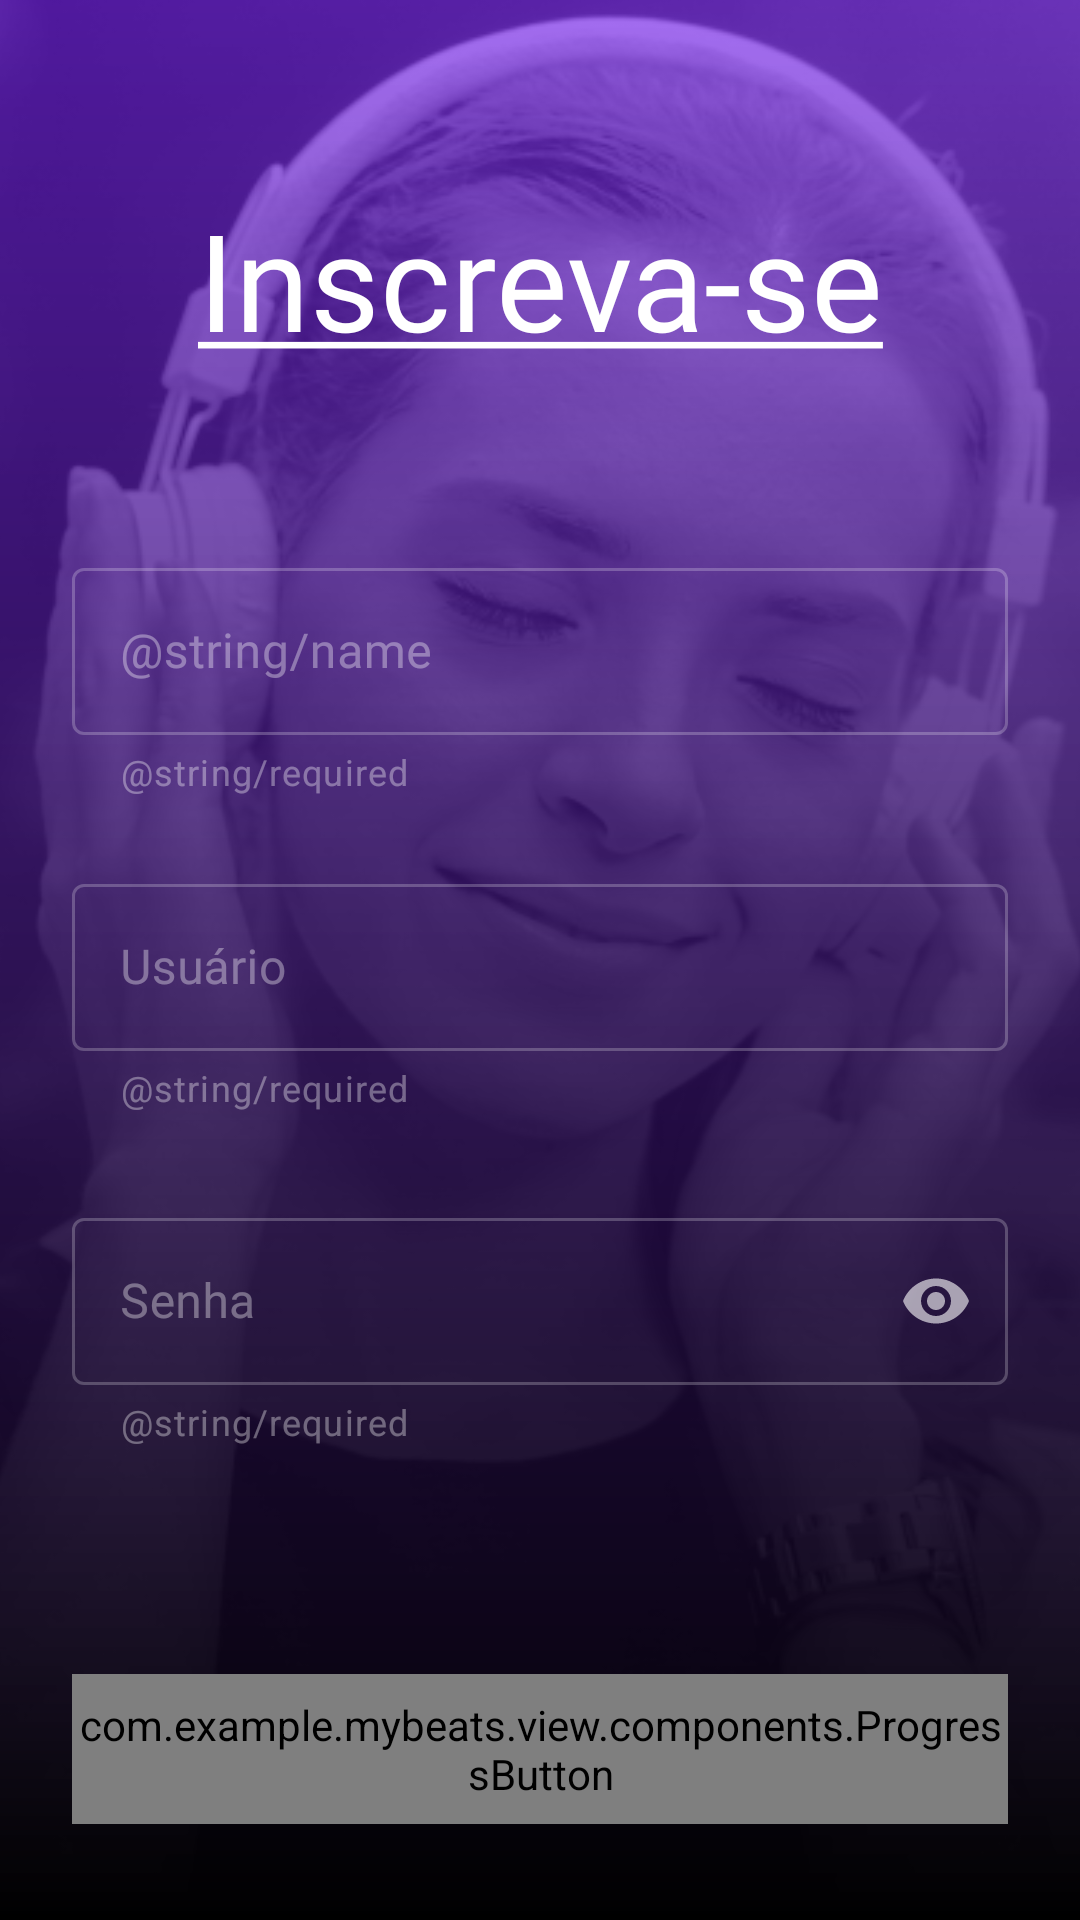

Write the Android layout XML for this screen, with the resource values it uses.
<!-- AndroidManifest.xml: application theme Theme.MyBeats -->
<!-- res/layout/activity_sign_up.xml -->
<?xml version="1.0" encoding="utf-8"?>
<androidx.constraintlayout.widget.ConstraintLayout xmlns:android="http://schemas.android.com/apk/res/android"
    xmlns:app="http://schemas.android.com/apk/res-auto"
    xmlns:tools="http://schemas.android.com/tools"
    android:layout_width="match_parent"
    android:layout_height="match_parent"
    tools:context=".view.signup.SignUpActivity">

    <ImageView
        android:layout_width="match_parent"
        android:layout_height="match_parent"
        android:contentDescription="@string/background_login"
        android:scaleType="centerCrop"
        android:scaleX="1.2"
        android:scaleY="1.2"
        android:src="@drawable/login_background"
        app:layout_constraintBottom_toBottomOf="parent"
        app:layout_constraintEnd_toEndOf="parent"
        app:layout_constraintStart_toStartOf="parent"
        app:layout_constraintTop_toTopOf="parent" />

    <androidx.constraintlayout.widget.ConstraintLayout
        android:layout_width="match_parent"
        android:layout_height="match_parent"
        android:background="@drawable/gradient_background_login"
        app:layout_constraintBottom_toBottomOf="parent"
        app:layout_constraintEnd_toEndOf="parent"
        app:layout_constraintStart_toStartOf="parent"
        app:layout_constraintTop_toTopOf="parent">

        <androidx.constraintlayout.widget.Guideline
            android:id="@+id/guideHorizontal25"
            android:layout_width="wrap_content"
            android:layout_height="wrap_content"
            android:orientation="horizontal"
            app:layout_constraintGuide_percent="0.25" />

        <androidx.constraintlayout.widget.Guideline
            android:id="@+id/guideHorizontalTop"
            android:layout_width="wrap_content"
            android:layout_height="wrap_content"
            android:orientation="horizontal"
            app:layout_constraintGuide_begin="@dimen/guide_horizontal_top" />

        <androidx.constraintlayout.widget.Guideline
            android:id="@+id/guideVerticalStart"
            android:layout_width="wrap_content"
            android:layout_height="wrap_content"
            android:orientation="vertical"
            app:layout_constraintGuide_begin="@dimen/guide_start_vertical_margin" />

        <androidx.constraintlayout.widget.Guideline
            android:id="@+id/guideVerticalEnd"
            android:layout_width="wrap_content"
            android:layout_height="wrap_content"
            android:orientation="vertical"
            app:layout_constraintGuide_end="@dimen/guide_end_vertical_margin" />

        <TextView
            android:id="@+id/tvMyBeats"
            android:layout_width="wrap_content"
            android:layout_height="wrap_content"
            android:fontFamily="@font/dm_sans_700"
            android:text="@string/subscribe"
            android:textColor="@color/white"
            android:textSize="@dimen/login_title_text_size"
            app:layout_constraintEnd_toEndOf="@id/guideVerticalEnd"
            app:layout_constraintStart_toStartOf="@id/guideVerticalStart"
            app:layout_constraintTop_toTopOf="@id/guideHorizontalTop" />

        <com.google.android.material.textfield.TextInputLayout
            android:id="@+id/tilName"
            style="@style/Widget.MaterialComponents.TextInputLayout.OutlinedBox"
            android:layout_width="0dp"
            android:layout_height="wrap_content"
            android:layout_marginTop="@dimen/login_margin_top_user_input_to_center"
            app:helperText="@string/required"
            android:theme="@style/MyTextInputLayout_overlay"
            app:layout_constraintEnd_toEndOf="@id/guideVerticalEnd"
            app:layout_constraintStart_toStartOf="@id/guideVerticalStart"
            app:layout_constraintTop_toBottomOf="@id/guideHorizontal25">

            <com.google.android.material.textfield.TextInputEditText
                android:id="@+id/etName"
                android:layout_width="match_parent"
                android:layout_height="match_parent"
                android:fontFamily="@font/roboto"
                android:hint="@string/name"
                android:textColor="@color/white_80" />
        </com.google.android.material.textfield.TextInputLayout>

        <com.google.android.material.textfield.TextInputLayout
            android:id="@+id/tilUsername"
            style="@style/Widget.MaterialComponents.TextInputLayout.OutlinedBox"
            android:layout_width="0dp"
            android:layout_height="wrap_content"
            android:layout_marginTop="@dimen/login_margin_top_user_input_to_center"
            app:helperText="@string/required"
            android:theme="@style/MyTextInputLayout_overlay"
            app:layout_constraintEnd_toEndOf="@id/guideVerticalEnd"
            app:layout_constraintStart_toStartOf="@id/guideVerticalStart"
            app:layout_constraintTop_toBottomOf="@id/tilName">

            <com.google.android.material.textfield.TextInputEditText
                android:id="@+id/etUsername"
                android:layout_width="match_parent"
                android:layout_height="match_parent"
                android:fontFamily="@font/roboto"
                android:hint="@string/label_user"
                android:textColor="@color/white_80" />
        </com.google.android.material.textfield.TextInputLayout>

        <com.google.android.material.textfield.TextInputLayout
            android:id="@+id/tilPassword"
            style="@style/Widget.MaterialComponents.TextInputLayout.OutlinedBox"
            android:layout_width="0dp"
            android:layout_height="wrap_content"
            android:layout_marginTop="@dimen/login_margin_between_user_password"
            app:helperText="@string/required"
            android:theme="@style/MyTextInputLayout_overlay"
            app:layout_constraintEnd_toEndOf="@id/guideVerticalEnd"
            app:layout_constraintStart_toStartOf="@id/guideVerticalStart"
            app:layout_constraintTop_toBottomOf="@id/tilUsername"
            app:passwordToggleEnabled="true"
            app:passwordToggleTint="@color/white_60">

            <com.google.android.material.textfield.TextInputEditText
                android:id="@+id/etPassword"
                android:layout_width="match_parent"
                android:layout_height="match_parent"
                android:fontFamily="@font/roboto"
                android:hint="@string/label_password"
                android:inputType="textPassword"
                android:textColor="@color/white_80" />
        </com.google.android.material.textfield.TextInputLayout>

        <com.example.mybeats.view.components.ProgressButton
            android:id="@+id/btnRegister"
            android:layout_width="0dp"
            android:layout_height="50dp"
            android:layout_marginBottom="32dp"
            app:text="@string/register"
            style="@style/Widget.ProgressButton.Purple"
            app:layout_constraintEnd_toEndOf="@id/guideVerticalEnd"
            app:layout_constraintStart_toStartOf="@id/guideVerticalStart"
            app:layout_constraintBottom_toBottomOf="parent"/>


    </androidx.constraintlayout.widget.ConstraintLayout>

</androidx.constraintlayout.widget.ConstraintLayout>
<!-- resources referenced by this layout -->
<resources>
  <color name="white">#FFFFFFFF</color>
  <color name="white_60">#99FFFFFF</color>
  <color name="white_80">#CCFFFFFF</color>
  <dimen name="guide_end_vertical_margin">24dp</dimen>
  <dimen name="guide_horizontal_top">63dp</dimen>
  <dimen name="guide_start_vertical_margin">24dp</dimen>
  <dimen name="login_margin_between_user_password">30dp</dimen>
  <dimen name="login_margin_top_user_input_to_center">24dp</dimen>
  <dimen name="login_title_text_size">45sp</dimen>
  <!-- drawable gradient_background_login (drawable) -->
  <?xml version="1.0" encoding="utf-8"?>
  <shape xmlns:android="http://schemas.android.com/apk/res/android"
      android:shape="rectangle">
      <gradient
          android:startColor="#000000"
          android:endColor="#997D22FF"
          android:angle="90" />
  </shape>
  <!-- drawable login_background: png bitmap (drawable, 307012 bytes) -->
  <string name="background_login">Background login</string>
  <string name="label_password">Senha</string>
  <string name="label_user">Usuário</string>
  <string name="subscribe"><u>Inscreva-se</u></string>
  <style name="MyTextInputLayout_overlay">
          <item name="colorOnSurface">@color/white_60</item>
          <item name="colorPrimary">@color/primary_200</item>
      </style>
  <style name="Theme.MyBeats" parent="Theme.MaterialComponents.DayNight.DarkActionBar">
          
          <item name="colorPrimary">@color/purple_500</item>
          <item name="colorPrimaryVariant">@color/purple_700</item>
          <item name="colorOnPrimary">@color/white</item>
          
          <item name="colorSecondary">@color/teal_200</item>
          <item name="colorSecondaryVariant">@color/teal_700</item>
          <item name="colorOnSecondary">@color/black</item>
          
          <item name="android:statusBarColor" tools:targetApi="l">@color/primary_400</item>
          
          <item name="android:homeAsUpIndicator">@drawable/ic_back</item>
      </style>
  <color name="primary_200">#BB86FC</color>
  <color name="purple_500">#FF6200EE</color>
  <color name="purple_700">#FF3700B3</color>
  <color name="teal_200">#FF03DAC5</color>
  <color name="teal_700">#FF018786</color>
  <color name="black">#FF000000</color>
  <color name="primary_400">#7F39FB</color>
</resources>
